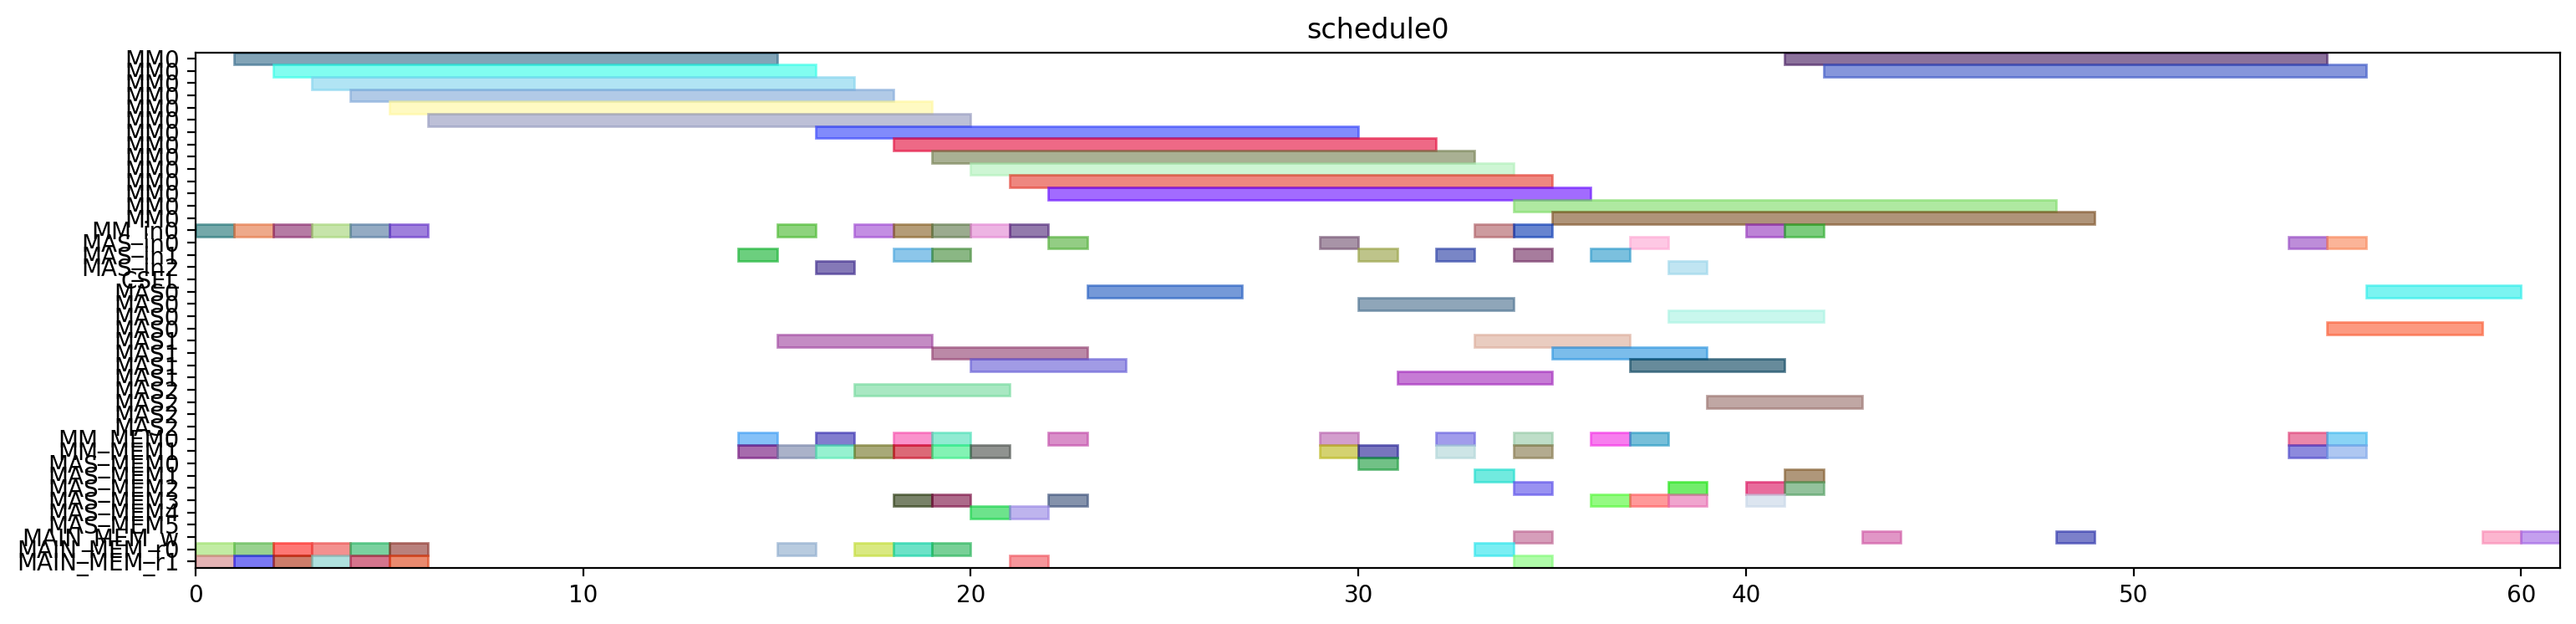

Reproduce this figure in Python.
from pyschedule import Scenario, solvers, plotters, alt


def solve():
	horizon = 120
	S = Scenario("schedule0", horizon=horizon)

	# resource
	MM = S.Resources('MM', num=1, size=14)
	MM_in = S.Resources('MM_in', num=1)
	MAS_in = S.Resources('MAS_in', num=3)
	CSEL = S.Resource('CSEL')
	MAS = S.Resources('MAS', num=3, size=4, periods=range(1, horizon))
	MM_MEM = S.Resources('MM_MEM', num=2)
	MAS_MEM = S.Resources('MAS_MEM', num=6)
	MAIN_MEM_w = S.Resource('MAIN_MEM_w', size=1)
	MAIN_MEM_r = S.Resources('MAIN_MEM_r', num=2)

	# result of previous scheduling

	# new tasks
	t0 = S.Task('t0', length=14, delay_cost=1)
	t0 += alt(MM)
	t0_in = S.Task('t0_in', length=1, delay_cost=1)
	t0_in += alt(MM_in)
	S += t0_in*MM_in[0]<=t0*MM[0]
	t0_mem0 = S.Task('t0_mem0', length=1, delay_cost=1)
	t0_mem0 += MAIN_MEM_r[0]
	S += t0_mem0 <= t0

	t0_mem1 = S.Task('t0_mem1', length=1, delay_cost=1)
	t0_mem1 += MAIN_MEM_r[1]
	S += t0_mem1 <= t0

	t1 = S.Task('t1', length=14, delay_cost=1)
	t1 += alt(MM)
	t1_in = S.Task('t1_in', length=1, delay_cost=1)
	t1_in += alt(MM_in)
	S += t1_in*MM_in[0]<=t1*MM[0]
	t1_mem0 = S.Task('t1_mem0', length=1, delay_cost=1)
	t1_mem0 += MAIN_MEM_r[0]
	S += t1_mem0 <= t1

	t1_mem1 = S.Task('t1_mem1', length=1, delay_cost=1)
	t1_mem1 += MAIN_MEM_r[1]
	S += t1_mem1 <= t1

	t2 = S.Task('t2', length=14, delay_cost=1)
	t2 += alt(MM)
	t2_in = S.Task('t2_in', length=1, delay_cost=1)
	t2_in += alt(MM_in)
	S += t2_in*MM_in[0]<=t2*MM[0]
	t2_mem0 = S.Task('t2_mem0', length=1, delay_cost=1)
	t2_mem0 += MAIN_MEM_r[0]
	S += t2_mem0 <= t2

	t2_mem1 = S.Task('t2_mem1', length=1, delay_cost=1)
	t2_mem1 += MAIN_MEM_r[1]
	S += t2_mem1 <= t2

	t3 = S.Task('t3', length=14, delay_cost=1)
	t3 += alt(MM)
	t3_in = S.Task('t3_in', length=1, delay_cost=1)
	t3_in += alt(MM_in)
	S += t3_in*MM_in[0]<=t3*MM[0]
	t3_mem0 = S.Task('t3_mem0', length=1, delay_cost=1)
	t3_mem0 += MAIN_MEM_r[0]
	S += t3_mem0 <= t3

	t3_mem1 = S.Task('t3_mem1', length=1, delay_cost=1)
	t3_mem1 += MAIN_MEM_r[1]
	S += t3_mem1 <= t3

	t5 = S.Task('t5', length=14, delay_cost=1)
	t5 += alt(MM)
	t5_in = S.Task('t5_in', length=1, delay_cost=1)
	t5_in += alt(MM_in)
	S += t5_in*MM_in[0]<=t5*MM[0]
	t5_mem0 = S.Task('t5_mem0', length=1, delay_cost=1)
	t5_mem0 += MAIN_MEM_r[0]
	S += t5_mem0 <= t5

	t5_mem1 = S.Task('t5_mem1', length=1, delay_cost=1)
	t5_mem1 += MAIN_MEM_r[1]
	S += t5_mem1 <= t5

	t23 = S.Task('t23', length=14, delay_cost=1)
	t23 += alt(MM)
	t23_in = S.Task('t23_in', length=1, delay_cost=1)
	t23_in += alt(MM_in)
	S += t23_in*MM_in[0]<=t23*MM[0]
	t23_mem0 = S.Task('t23_mem0', length=1, delay_cost=1)
	t23_mem0 += MAIN_MEM_r[0]
	S += t23_mem0 <= t23

	t23_mem1 = S.Task('t23_mem1', length=1, delay_cost=1)
	t23_mem1 += MAIN_MEM_r[1]
	S += t23_mem1 <= t23

	t4 = S.Task('t4', length=4, delay_cost=1)
	t4 += alt(MAS)
	t4_in = S.Task('t4_in', length=1, delay_cost=1)
	t4_in += alt(MAS_in)
	S += t4_in*MAS_in[0]<=t4*MAS[0]

	S += t4_in*MAS_in[1]<=t4*MAS[1]

	S += t4_in*MAS_in[2]<=t4*MAS[2]

	t4_mem0 = S.Task('t4_mem0', length=1, delay_cost=1)
	t4_mem0 += alt(MM_MEM)
	S += (t3*MM[0])-1 < t4_mem0*MM_MEM[0]
	S += t4_mem0 <= t4

	t4_mem1 = S.Task('t4_mem1', length=1, delay_cost=1)
	t4_mem1 += alt(MM_MEM)
	S += (t3*MM[0])-1 < t4_mem1*MM_MEM[1]
	S += t4_mem1 <= t4

	t6 = S.Task('t6', length=4, delay_cost=1)
	t6 += alt(MAS)
	t6_in = S.Task('t6_in', length=1, delay_cost=1)
	t6_in += alt(MAS_in)
	S += t6_in*MAS_in[0]<=t6*MAS[0]

	S += t6_in*MAS_in[1]<=t6*MAS[1]

	S += t6_in*MAS_in[2]<=t6*MAS[2]

	t6_mem0 = S.Task('t6_mem0', length=1, delay_cost=1)
	t6_mem0 += alt(MM_MEM)
	S += (t5*MM[0])-1 < t6_mem0*MM_MEM[0]
	S += t6_mem0 <= t6

	t6_mem1 = S.Task('t6_mem1', length=1, delay_cost=1)
	t6_mem1 += alt(MM_MEM)
	S += (t5*MM[0])-1 < t6_mem1*MM_MEM[1]
	S += t6_mem1 <= t6

	t8 = S.Task('t8', length=14, delay_cost=1)
	t8 += alt(MM)
	t8_in = S.Task('t8_in', length=1, delay_cost=1)
	t8_in += alt(MM_in)
	S += t8_in*MM_in[0]<=t8*MM[0]
	t8_mem0 = S.Task('t8_mem0', length=1, delay_cost=1)
	t8_mem0 += MAIN_MEM_r[0]
	S += t8_mem0 <= t8

	t8_mem1 = S.Task('t8_mem1', length=1, delay_cost=1)
	t8_mem1 += alt(MM_MEM)
	S += (t2*MM[0])-1 < t8_mem1*MM_MEM[1]
	S += t8_mem1 <= t8

	t15 = S.Task('t15', length=14, delay_cost=1)
	t15 += alt(MM)
	t15_in = S.Task('t15_in', length=1, delay_cost=1)
	t15_in += alt(MM_in)
	S += t15_in*MM_in[0]<=t15*MM[0]
	t15_mem0 = S.Task('t15_mem0', length=1, delay_cost=1)
	t15_mem0 += MAIN_MEM_r[0]
	S += t15_mem0 <= t15

	t15_mem1 = S.Task('t15_mem1', length=1, delay_cost=1)
	t15_mem1 += alt(MM_MEM)
	S += (t2*MM[0])-1 < t15_mem1*MM_MEM[1]
	S += t15_mem1 <= t15

	t19 = S.Task('t19', length=4, delay_cost=1)
	t19 += alt(MAS)
	t19_in = S.Task('t19_in', length=1, delay_cost=1)
	t19_in += alt(MAS_in)
	S += t19_in*MAS_in[0]<=t19*MAS[0]

	S += t19_in*MAS_in[1]<=t19*MAS[1]

	S += t19_in*MAS_in[2]<=t19*MAS[2]

	t19_mem0 = S.Task('t19_mem0', length=1, delay_cost=1)
	t19_mem0 += alt(MM_MEM)
	S += (t0*MM[0])-1 < t19_mem0*MM_MEM[0]
	S += t19_mem0 <= t19

	t19_mem1 = S.Task('t19_mem1', length=1, delay_cost=1)
	t19_mem1 += alt(MM_MEM)
	S += (t0*MM[0])-1 < t19_mem1*MM_MEM[1]
	S += t19_mem1 <= t19

	t24 = S.Task('t24', length=4, delay_cost=1)
	t24 += alt(MAS)
	t24_in = S.Task('t24_in', length=1, delay_cost=1)
	t24_in += alt(MAS_in)
	S += t24_in*MAS_in[0]<=t24*MAS[0]

	S += t24_in*MAS_in[1]<=t24*MAS[1]

	S += t24_in*MAS_in[2]<=t24*MAS[2]

	t24_mem0 = S.Task('t24_mem0', length=1, delay_cost=1)
	t24_mem0 += alt(MM_MEM)
	S += (t23*MM[0])-1 < t24_mem0*MM_MEM[0]
	S += t24_mem0 <= t24

	t24_mem1 = S.Task('t24_mem1', length=1, delay_cost=1)
	t24_mem1 += alt(MM_MEM)
	S += (t23*MM[0])-1 < t24_mem1*MM_MEM[1]
	S += t24_mem1 <= t24

	t7 = S.Task('t7', length=14, delay_cost=1)
	t7 += alt(MM)
	t7_in = S.Task('t7_in', length=1, delay_cost=1)
	t7_in += alt(MM_in)
	S += t7_in*MM_in[0]<=t7*MM[0]
	t7_mem0 = S.Task('t7_mem0', length=1, delay_cost=1)
	t7_mem0 += MAIN_MEM_r[0]
	S += t7_mem0 <= t7

	t7_mem1 = S.Task('t7_mem1', length=1, delay_cost=1)
	t7_mem1 += alt(MAS_MEM)
	S += (t6*MAS[0])-1 < t7_mem1*MAS_MEM[1]
	S += (t6*MAS[1])-1 < t7_mem1*MAS_MEM[3]
	S += (t6*MAS[2])-1 < t7_mem1*MAS_MEM[5]
	S += t7_mem1 <= t7

	t14 = S.Task('t14', length=14, delay_cost=1)
	t14 += alt(MM)
	t14_in = S.Task('t14_in', length=1, delay_cost=1)
	t14_in += alt(MM_in)
	S += t14_in*MM_in[0]<=t14*MM[0]
	S += 0<t14

	t14_w = S.Task('t14_w', length=1, delay_cost=1)
	t14_w += alt(MAIN_MEM_w)
	S += t14 <= t14_w

	t14_mem0 = S.Task('t14_mem0', length=1, delay_cost=1)
	t14_mem0 += MAIN_MEM_r[0]
	S += t14_mem0 <= t14

	t14_mem1 = S.Task('t14_mem1', length=1, delay_cost=1)
	t14_mem1 += alt(MAS_MEM)
	S += (t6*MAS[0])-1 < t14_mem1*MAS_MEM[1]
	S += (t6*MAS[1])-1 < t14_mem1*MAS_MEM[3]
	S += (t6*MAS[2])-1 < t14_mem1*MAS_MEM[5]
	S += t14_mem1 <= t14

	t16 = S.Task('t16', length=4, delay_cost=1)
	t16 += alt(MAS)
	t16_in = S.Task('t16_in', length=1, delay_cost=1)
	t16_in += alt(MAS_in)
	S += t16_in*MAS_in[0]<=t16*MAS[0]

	S += t16_in*MAS_in[1]<=t16*MAS[1]

	S += t16_in*MAS_in[2]<=t16*MAS[2]

	t16_mem0 = S.Task('t16_mem0', length=1, delay_cost=1)
	t16_mem0 += alt(MM_MEM)
	S += (t0*MM[0])-1 < t16_mem0*MM_MEM[0]
	S += t16_mem0 <= t16

	t16_mem1 = S.Task('t16_mem1', length=1, delay_cost=1)
	t16_mem1 += alt(MM_MEM)
	S += (t15*MM[0])-1 < t16_mem1*MM_MEM[1]
	S += t16_mem1 <= t16

	t20 = S.Task('t20', length=4, delay_cost=1)
	t20 += alt(MAS)
	t20_in = S.Task('t20_in', length=1, delay_cost=1)
	t20_in += alt(MAS_in)
	S += t20_in*MAS_in[0]<=t20*MAS[0]

	S += t20_in*MAS_in[1]<=t20*MAS[1]

	S += t20_in*MAS_in[2]<=t20*MAS[2]

	t20_mem0 = S.Task('t20_mem0', length=1, delay_cost=1)
	t20_mem0 += alt(MM_MEM)
	S += (t0*MM[0])-1 < t20_mem0*MM_MEM[0]
	S += t20_mem0 <= t20

	t20_mem1 = S.Task('t20_mem1', length=1, delay_cost=1)
	t20_mem1 += alt(MAS_MEM)
	S += (t19*MAS[0])-1 < t20_mem1*MAS_MEM[1]
	S += (t19*MAS[1])-1 < t20_mem1*MAS_MEM[3]
	S += (t19*MAS[2])-1 < t20_mem1*MAS_MEM[5]
	S += t20_mem1 <= t20

	t25 = S.Task('t25', length=14, delay_cost=1)
	t25 += alt(MM)
	t25_in = S.Task('t25_in', length=1, delay_cost=1)
	t25_in += alt(MM_in)
	S += t25_in*MM_in[0]<=t25*MM[0]
	t25_mem0 = S.Task('t25_mem0', length=1, delay_cost=1)
	t25_mem0 += alt(MAS_MEM)
	S += (t24*MAS[0])-1 < t25_mem0*MAS_MEM[0]
	S += (t24*MAS[1])-1 < t25_mem0*MAS_MEM[2]
	S += (t24*MAS[2])-1 < t25_mem0*MAS_MEM[4]
	S += t25_mem0 <= t25

	t25_mem1 = S.Task('t25_mem1', length=1, delay_cost=1)
	t25_mem1 += MAIN_MEM_r[1]
	S += t25_mem1 <= t25

	t26 = S.Task('t26', length=14, delay_cost=1)
	t26 += alt(MM)
	t26_in = S.Task('t26_in', length=1, delay_cost=1)
	t26_in += alt(MM_in)
	S += t26_in*MM_in[0]<=t26*MM[0]
	t26_mem0 = S.Task('t26_mem0', length=1, delay_cost=1)
	t26_mem0 += alt(MAS_MEM)
	S += (t24*MAS[0])-1 < t26_mem0*MAS_MEM[0]
	S += (t24*MAS[1])-1 < t26_mem0*MAS_MEM[2]
	S += (t24*MAS[2])-1 < t26_mem0*MAS_MEM[4]
	S += t26_mem0 <= t26

	t26_mem1 = S.Task('t26_mem1', length=1, delay_cost=1)
	t26_mem1 += alt(MM_MEM)
	S += (t1*MM[0])-1 < t26_mem1*MM_MEM[1]
	S += t26_mem1 <= t26

	t9 = S.Task('t9', length=4, delay_cost=1)
	t9 += alt(MAS)
	t9_in = S.Task('t9_in', length=1, delay_cost=1)
	t9_in += alt(MAS_in)
	S += t9_in*MAS_in[0]<=t9*MAS[0]

	S += t9_in*MAS_in[1]<=t9*MAS[1]

	S += t9_in*MAS_in[2]<=t9*MAS[2]

	t9_mem0 = S.Task('t9_mem0', length=1, delay_cost=1)
	t9_mem0 += alt(MM_MEM)
	S += (t7*MM[0])-1 < t9_mem0*MM_MEM[0]
	S += t9_mem0 <= t9

	t9_mem1 = S.Task('t9_mem1', length=1, delay_cost=1)
	t9_mem1 += alt(MM_MEM)
	S += (t8*MM[0])-1 < t9_mem1*MM_MEM[1]
	S += t9_mem1 <= t9

	t17 = S.Task('t17', length=14, delay_cost=1)
	t17 += alt(MM)
	t17_in = S.Task('t17_in', length=1, delay_cost=1)
	t17_in += alt(MM_in)
	S += t17_in*MM_in[0]<=t17*MM[0]
	S += 0<t17

	t17_w = S.Task('t17_w', length=1, delay_cost=1)
	t17_w += alt(MAIN_MEM_w)
	S += t17 <= t17_w

	t17_mem0 = S.Task('t17_mem0', length=1, delay_cost=1)
	t17_mem0 += MAIN_MEM_r[0]
	S += t17_mem0 <= t17

	t17_mem1 = S.Task('t17_mem1', length=1, delay_cost=1)
	t17_mem1 += alt(MAS_MEM)
	S += (t16*MAS[0])-1 < t17_mem1*MAS_MEM[1]
	S += (t16*MAS[1])-1 < t17_mem1*MAS_MEM[3]
	S += (t16*MAS[2])-1 < t17_mem1*MAS_MEM[5]
	S += t17_mem1 <= t17

	t21 = S.Task('t21', length=4, delay_cost=1)
	t21 += alt(MAS)
	t21_in = S.Task('t21_in', length=1, delay_cost=1)
	t21_in += alt(MAS_in)
	S += t21_in*MAS_in[0]<=t21*MAS[0]

	S += t21_in*MAS_in[1]<=t21*MAS[1]

	S += t21_in*MAS_in[2]<=t21*MAS[2]

	t21_mem0 = S.Task('t21_mem0', length=1, delay_cost=1)
	t21_mem0 += alt(MAS_MEM)
	S += (t20*MAS[0])-1 < t21_mem0*MAS_MEM[0]
	S += (t20*MAS[1])-1 < t21_mem0*MAS_MEM[2]
	S += (t20*MAS[2])-1 < t21_mem0*MAS_MEM[4]
	S += t21_mem0 <= t21

	t21_mem1 = S.Task('t21_mem1', length=1, delay_cost=1)
	t21_mem1 += alt(MM_MEM)
	S += (t15*MM[0])-1 < t21_mem1*MM_MEM[1]
	S += t21_mem1 <= t21

	t27 = S.Task('t27', length=4, delay_cost=1)
	t27 += alt(MAS)
	t27_in = S.Task('t27_in', length=1, delay_cost=1)
	t27_in += alt(MAS_in)
	S += t27_in*MAS_in[0]<=t27*MAS[0]

	S += t27_in*MAS_in[1]<=t27*MAS[1]

	S += t27_in*MAS_in[2]<=t27*MAS[2]

	t27_mem0 = S.Task('t27_mem0', length=1, delay_cost=1)
	t27_mem0 += alt(MM_MEM)
	S += (t26*MM[0])-1 < t27_mem0*MM_MEM[0]
	S += t27_mem0 <= t27

	t27_mem1 = S.Task('t27_mem1', length=1, delay_cost=1)
	t27_mem1 += alt(MM_MEM)
	S += (t26*MM[0])-1 < t27_mem1*MM_MEM[1]
	S += t27_mem1 <= t27

	t10 = S.Task('t10', length=4, delay_cost=1)
	t10 += alt(MAS)
	t10_in = S.Task('t10_in', length=1, delay_cost=1)
	t10_in += alt(MAS_in)
	S += t10_in*MAS_in[0]<=t10*MAS[0]

	S += t10_in*MAS_in[1]<=t10*MAS[1]

	S += t10_in*MAS_in[2]<=t10*MAS[2]

	t10_mem0 = S.Task('t10_mem0', length=1, delay_cost=1)
	t10_mem0 += alt(MM_MEM)
	S += (t1*MM[0])-1 < t10_mem0*MM_MEM[0]
	S += t10_mem0 <= t10

	t10_mem1 = S.Task('t10_mem1', length=1, delay_cost=1)
	t10_mem1 += alt(MAS_MEM)
	S += (t9*MAS[0])-1 < t10_mem1*MAS_MEM[1]
	S += (t9*MAS[1])-1 < t10_mem1*MAS_MEM[3]
	S += (t9*MAS[2])-1 < t10_mem1*MAS_MEM[5]
	S += t10_mem1 <= t10

	t11 = S.Task('t11', length=4, delay_cost=1)
	t11 += alt(MAS)
	t11_in = S.Task('t11_in', length=1, delay_cost=1)
	t11_in += alt(MAS_in)
	S += t11_in*MAS_in[0]<=t11*MAS[0]

	S += t11_in*MAS_in[1]<=t11*MAS[1]

	S += t11_in*MAS_in[2]<=t11*MAS[2]

	t11_mem0 = S.Task('t11_mem0', length=1, delay_cost=1)
	t11_mem0 += alt(MM_MEM)
	S += (t1*MM[0])-1 < t11_mem0*MM_MEM[0]
	S += t11_mem0 <= t11

	t11_mem1 = S.Task('t11_mem1', length=1, delay_cost=1)
	t11_mem1 += alt(MAS_MEM)
	S += (t9*MAS[0])-1 < t11_mem1*MAS_MEM[1]
	S += (t9*MAS[1])-1 < t11_mem1*MAS_MEM[3]
	S += (t9*MAS[2])-1 < t11_mem1*MAS_MEM[5]
	S += t11_mem1 <= t11

	t22 = S.Task('t22', length=14, delay_cost=1)
	t22 += alt(MM)
	t22_in = S.Task('t22_in', length=1, delay_cost=1)
	t22_in += alt(MM_in)
	S += t22_in*MM_in[0]<=t22*MM[0]
	t22_mem0 = S.Task('t22_mem0', length=1, delay_cost=1)
	t22_mem0 += alt(MAS_MEM)
	S += (t21*MAS[0])-1 < t22_mem0*MAS_MEM[0]
	S += (t21*MAS[1])-1 < t22_mem0*MAS_MEM[2]
	S += (t21*MAS[2])-1 < t22_mem0*MAS_MEM[4]
	S += t22_mem0 <= t22

	t22_mem1 = S.Task('t22_mem1', length=1, delay_cost=1)
	t22_mem1 += MAIN_MEM_r[1]
	S += t22_mem1 <= t22

	new_PZ = S.Task('new_PZ', length=4, delay_cost=1)
	new_PZ += alt(MAS)
	new_PZ_in = S.Task('new_PZ_in', length=1, delay_cost=1)
	new_PZ_in += alt(MAS_in)
	S += new_PZ_in*MAS_in[0]<=new_PZ*MAS[0]

	S += new_PZ_in*MAS_in[1]<=new_PZ*MAS[1]

	S += new_PZ_in*MAS_in[2]<=new_PZ*MAS[2]

	S += 0<new_PZ

	new_PZ_w = S.Task('new_PZ_w', length=1, delay_cost=1)
	new_PZ_w += alt(MAIN_MEM_w)
	S += new_PZ <= new_PZ_w

	new_PZ_mem0 = S.Task('new_PZ_mem0', length=1, delay_cost=1)
	new_PZ_mem0 += alt(MAS_MEM)
	S += (t27*MAS[0])-1 < new_PZ_mem0*MAS_MEM[0]
	S += (t27*MAS[1])-1 < new_PZ_mem0*MAS_MEM[2]
	S += (t27*MAS[2])-1 < new_PZ_mem0*MAS_MEM[4]
	S += new_PZ_mem0 <= new_PZ

	new_PZ_mem1 = S.Task('new_PZ_mem1', length=1, delay_cost=1)
	new_PZ_mem1 += alt(MAS_MEM)
	S += (t27*MAS[0])-1 < new_PZ_mem1*MAS_MEM[1]
	S += (t27*MAS[1])-1 < new_PZ_mem1*MAS_MEM[3]
	S += (t27*MAS[2])-1 < new_PZ_mem1*MAS_MEM[5]
	S += new_PZ_mem1 <= new_PZ

	t12 = S.Task('t12', length=14, delay_cost=1)
	t12 += alt(MM)
	t12_in = S.Task('t12_in', length=1, delay_cost=1)
	t12_in += alt(MM_in)
	S += t12_in*MM_in[0]<=t12*MM[0]
	t12_mem0 = S.Task('t12_mem0', length=1, delay_cost=1)
	t12_mem0 += alt(MAS_MEM)
	S += (t10*MAS[0])-1 < t12_mem0*MAS_MEM[0]
	S += (t10*MAS[1])-1 < t12_mem0*MAS_MEM[2]
	S += (t10*MAS[2])-1 < t12_mem0*MAS_MEM[4]
	S += t12_mem0 <= t12

	t12_mem1 = S.Task('t12_mem1', length=1, delay_cost=1)
	t12_mem1 += alt(MAS_MEM)
	S += (t11*MAS[0])-1 < t12_mem1*MAS_MEM[1]
	S += (t11*MAS[1])-1 < t12_mem1*MAS_MEM[3]
	S += (t11*MAS[2])-1 < t12_mem1*MAS_MEM[5]
	S += t12_mem1 <= t12

	t13 = S.Task('t13', length=14, delay_cost=1)
	t13 += alt(MM)
	t13_in = S.Task('t13_in', length=1, delay_cost=1)
	t13_in += alt(MM_in)
	S += t13_in*MM_in[0]<=t13*MM[0]
	t13_mem0 = S.Task('t13_mem0', length=1, delay_cost=1)
	t13_mem0 += alt(MAS_MEM)
	S += (t4*MAS[0])-1 < t13_mem0*MAS_MEM[0]
	S += (t4*MAS[1])-1 < t13_mem0*MAS_MEM[2]
	S += (t4*MAS[2])-1 < t13_mem0*MAS_MEM[4]
	S += t13_mem0 <= t13

	t13_mem1 = S.Task('t13_mem1', length=1, delay_cost=1)
	t13_mem1 += alt(MAS_MEM)
	S += (t10*MAS[0])-1 < t13_mem1*MAS_MEM[1]
	S += (t10*MAS[1])-1 < t13_mem1*MAS_MEM[3]
	S += (t10*MAS[2])-1 < t13_mem1*MAS_MEM[5]
	S += t13_mem1 <= t13

	new_PY = S.Task('new_PY', length=4, delay_cost=1)
	new_PY += alt(MAS)
	new_PY_in = S.Task('new_PY_in', length=1, delay_cost=1)
	new_PY_in += alt(MAS_in)
	S += new_PY_in*MAS_in[0]<=new_PY*MAS[0]

	S += new_PY_in*MAS_in[1]<=new_PY*MAS[1]

	S += new_PY_in*MAS_in[2]<=new_PY*MAS[2]

	S += 0<new_PY

	new_PY_w = S.Task('new_PY_w', length=1, delay_cost=1)
	new_PY_w += alt(MAIN_MEM_w)
	S += new_PY <= new_PY_w

	new_PY_mem0 = S.Task('new_PY_mem0', length=1, delay_cost=1)
	new_PY_mem0 += alt(MM_MEM)
	S += (t12*MM[0])-1 < new_PY_mem0*MM_MEM[0]
	S += new_PY_mem0 <= new_PY

	new_PY_mem1 = S.Task('new_PY_mem1', length=1, delay_cost=1)
	new_PY_mem1 += alt(MM_MEM)
	S += (t22*MM[0])-1 < new_PY_mem1*MM_MEM[1]
	S += new_PY_mem1 <= new_PY

	new_PX = S.Task('new_PX', length=4, delay_cost=1)
	new_PX += alt(MAS)
	new_PX_in = S.Task('new_PX_in', length=1, delay_cost=1)
	new_PX_in += alt(MAS_in)
	S += new_PX_in*MAS_in[0]<=new_PX*MAS[0]

	S += new_PX_in*MAS_in[1]<=new_PX*MAS[1]

	S += new_PX_in*MAS_in[2]<=new_PX*MAS[2]

	S += 0<new_PX

	new_PX_w = S.Task('new_PX_w', length=1, delay_cost=1)
	new_PX_w += alt(MAIN_MEM_w)
	S += new_PX <= new_PX_w

	new_PX_mem0 = S.Task('new_PX_mem0', length=1, delay_cost=1)
	new_PX_mem0 += alt(MM_MEM)
	S += (t13*MM[0])-1 < new_PX_mem0*MM_MEM[0]
	S += new_PX_mem0 <= new_PX

	new_PX_mem1 = S.Task('new_PX_mem1', length=1, delay_cost=1)
	new_PX_mem1 += alt(MM_MEM)
	S += (t25*MM[0])-1 < new_PX_mem1*MM_MEM[1]
	S += new_PX_mem1 <= new_PX

	solvers.mip.solve(S,msg=1,kind='CPLEX',ratio_gap=1.01)

	solution = [['hoge']*len(S.solution()[1]) for i in range(len(S.solution()))]
	for i in range(len(S.solution())):
		for j in range(len(S.solution()[i])):
			solution[i][j]=str(S.solution()[i][j])
	print(solution)

	cycles = int(solution[-1][3])

	pic_file_name = "/mnt/rose/usr1/fukuda/ABE/multiRAM_multiMAS_16mux/scheduling_result/stage14MM1_stage4MAS3/EP_DBL_A_ANY/schedule0.png"
	if(S.solution() != []):
		plotters.matplotlib.plot(S,img_filename=pic_file_name, show_task_labels=False, fig_size=(cycles*0.25+3, 4))

	return solution
